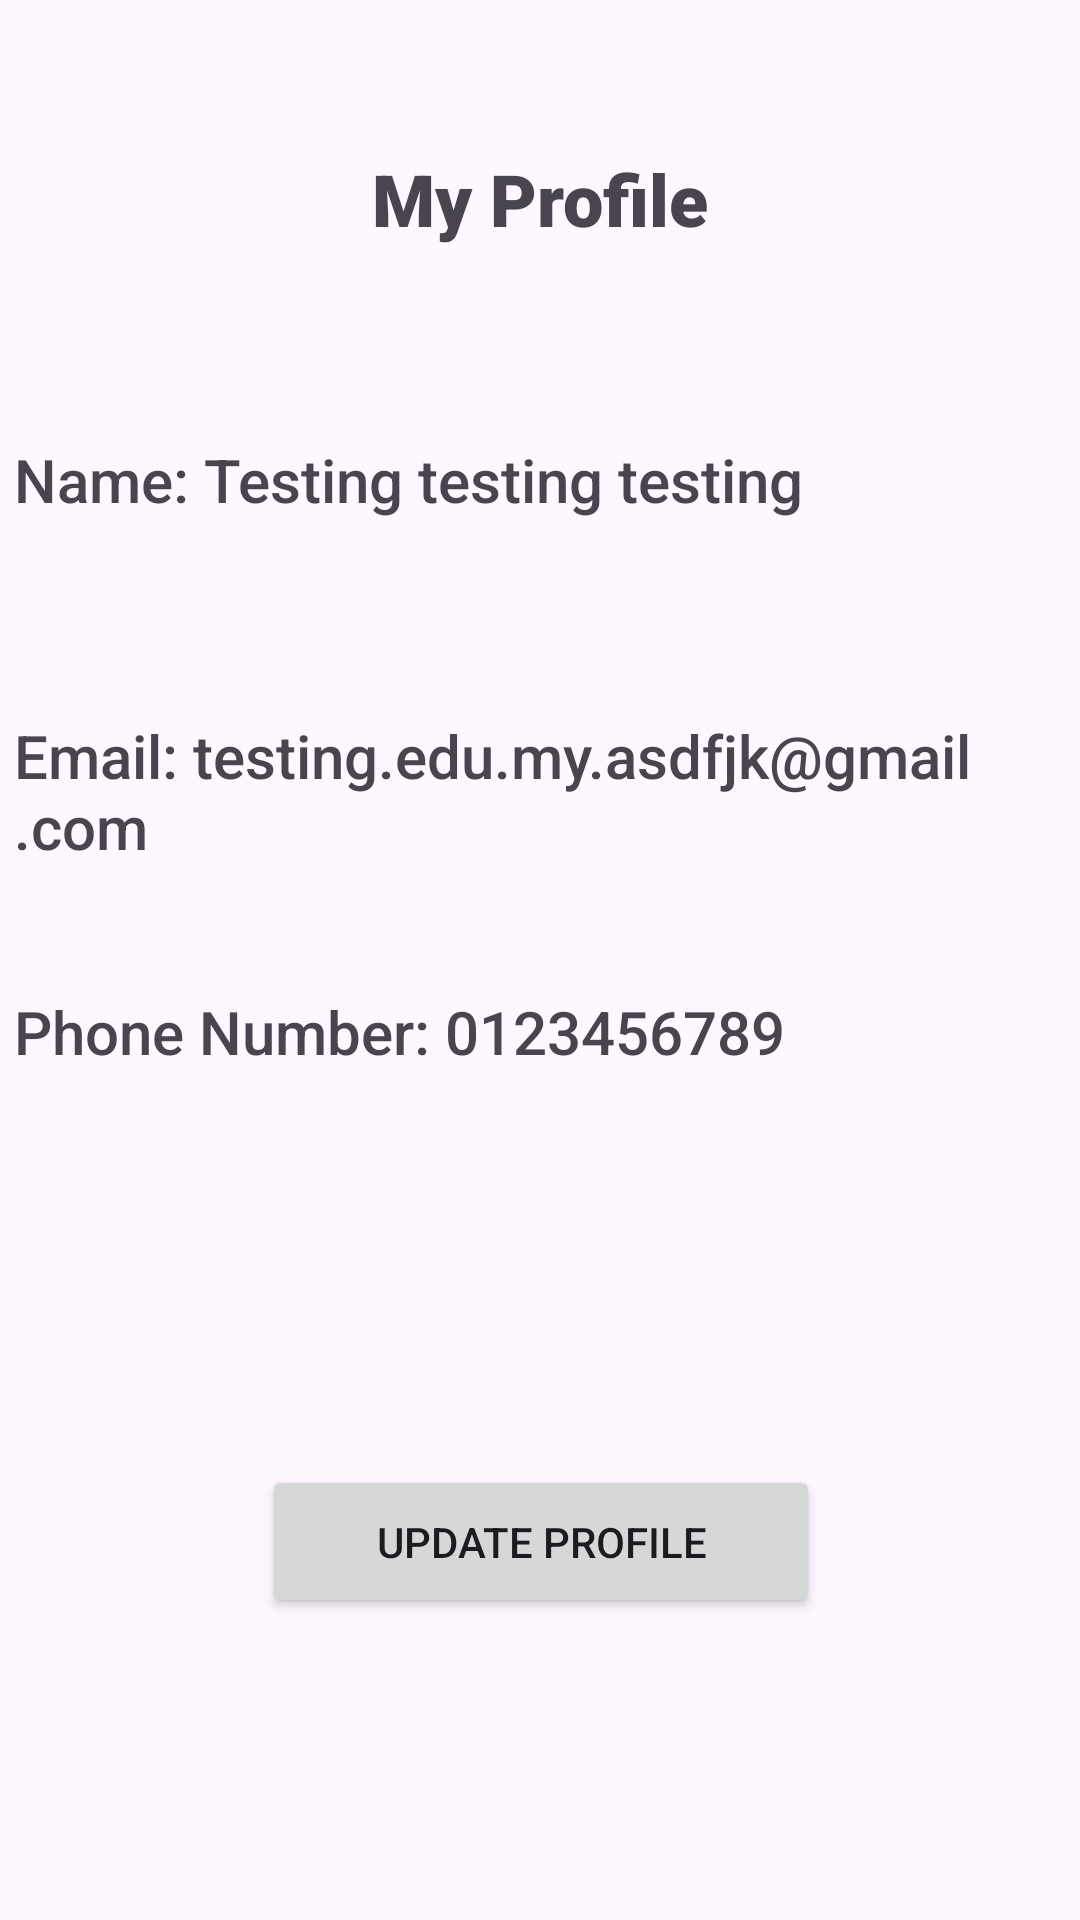

Here is an Android app screen rendered from its layout file. Give the layout XML and the strings, colors and styles it references.
<!-- AndroidManifest.xml: application theme Theme.ATV_ASSIGNMENT -->
<!-- res/layout/fragment_profile.xml -->
<?xml version="1.0" encoding="utf-8"?>
<FrameLayout xmlns:android="http://schemas.android.com/apk/res/android"
    xmlns:app="http://schemas.android.com/apk/res-auto"
    xmlns:tools="http://schemas.android.com/tools"
    android:layout_width="match_parent"
    android:layout_height="match_parent"
    android:background="@color/lavender"
    tools:context=".ProfileFragment">

    <androidx.constraintlayout.widget.ConstraintLayout
        android:layout_height="match_parent"
        android:layout_width="match_parent">


        <TextView
            android:id="@+id/textView15"
            android:layout_width="wrap_content"
            android:layout_height="wrap_content"
            android:layout_marginTop="50dp"
            android:fontFamily="sans-serif-black"
            android:text="My Profile"
            android:textSize="24sp"
            app:layout_constraintEnd_toEndOf="parent"
            app:layout_constraintStart_toStartOf="parent"
            app:layout_constraintTop_toTopOf="parent" />

        <Button
            android:id="@+id/updateBtn"
            android:layout_width="186dp"
            android:layout_height="51dp"
            android:layout_marginTop="90dp"
            android:text="Update Profile"
            app:layout_constraintEnd_toEndOf="@+id/phoneNumberTextView"
            app:layout_constraintStart_toStartOf="@+id/phoneNumberTextView"
            app:layout_constraintTop_toBottomOf="@+id/phoneNumberTextView" />

        <TextView
            android:id="@+id/nameTextView"
            android:layout_width="351dp"
            android:layout_height="68dp"
            android:layout_marginTop="64dp"
            android:fontFamily="sans-serif-medium"
            android:text="Name: Testing testing testing "
            android:textSize="20sp"
            app:layout_constraintEnd_toEndOf="parent"
            app:layout_constraintStart_toStartOf="parent"
            app:layout_constraintTop_toBottomOf="@+id/textView15" />

        <TextView
            android:id="@+id/emailTextView"
            android:layout_width="351dp"
            android:layout_height="68dp"
            android:layout_marginTop="24dp"
            android:fontFamily="sans-serif-medium"
            android:text="Email: testing.edu.my.asdfjk@gmail.com"
            android:textSize="20sp"
            app:layout_constraintEnd_toEndOf="@+id/nameTextView"
            app:layout_constraintStart_toStartOf="@+id/nameTextView"
            app:layout_constraintTop_toBottomOf="@+id/nameTextView" />

        <TextView
            android:id="@+id/phoneNumberTextView"
            android:layout_width="351dp"
            android:layout_height="68dp"
            android:layout_marginTop="24dp"
            android:fontFamily="sans-serif-medium"
            android:text="Phone Number: 0123456789"
            android:textSize="20sp"
            app:layout_constraintEnd_toEndOf="@+id/emailTextView"
            app:layout_constraintHorizontal_bias="0.0"
            app:layout_constraintStart_toStartOf="@+id/emailTextView"
            app:layout_constraintTop_toBottomOf="@+id/emailTextView" />

    </androidx.constraintlayout.widget.ConstraintLayout>
</FrameLayout>
<!-- resources referenced by this layout -->
<resources>
  <style name="Theme.ATV_ASSIGNMENT" parent="Base.Theme.ATV_ASSIGNMENT" />
  <style name="Base.Theme.ATV_ASSIGNMENT" parent="Theme.Material3.DayNight.NoActionBar">
          
          
      </style>
</resources>
